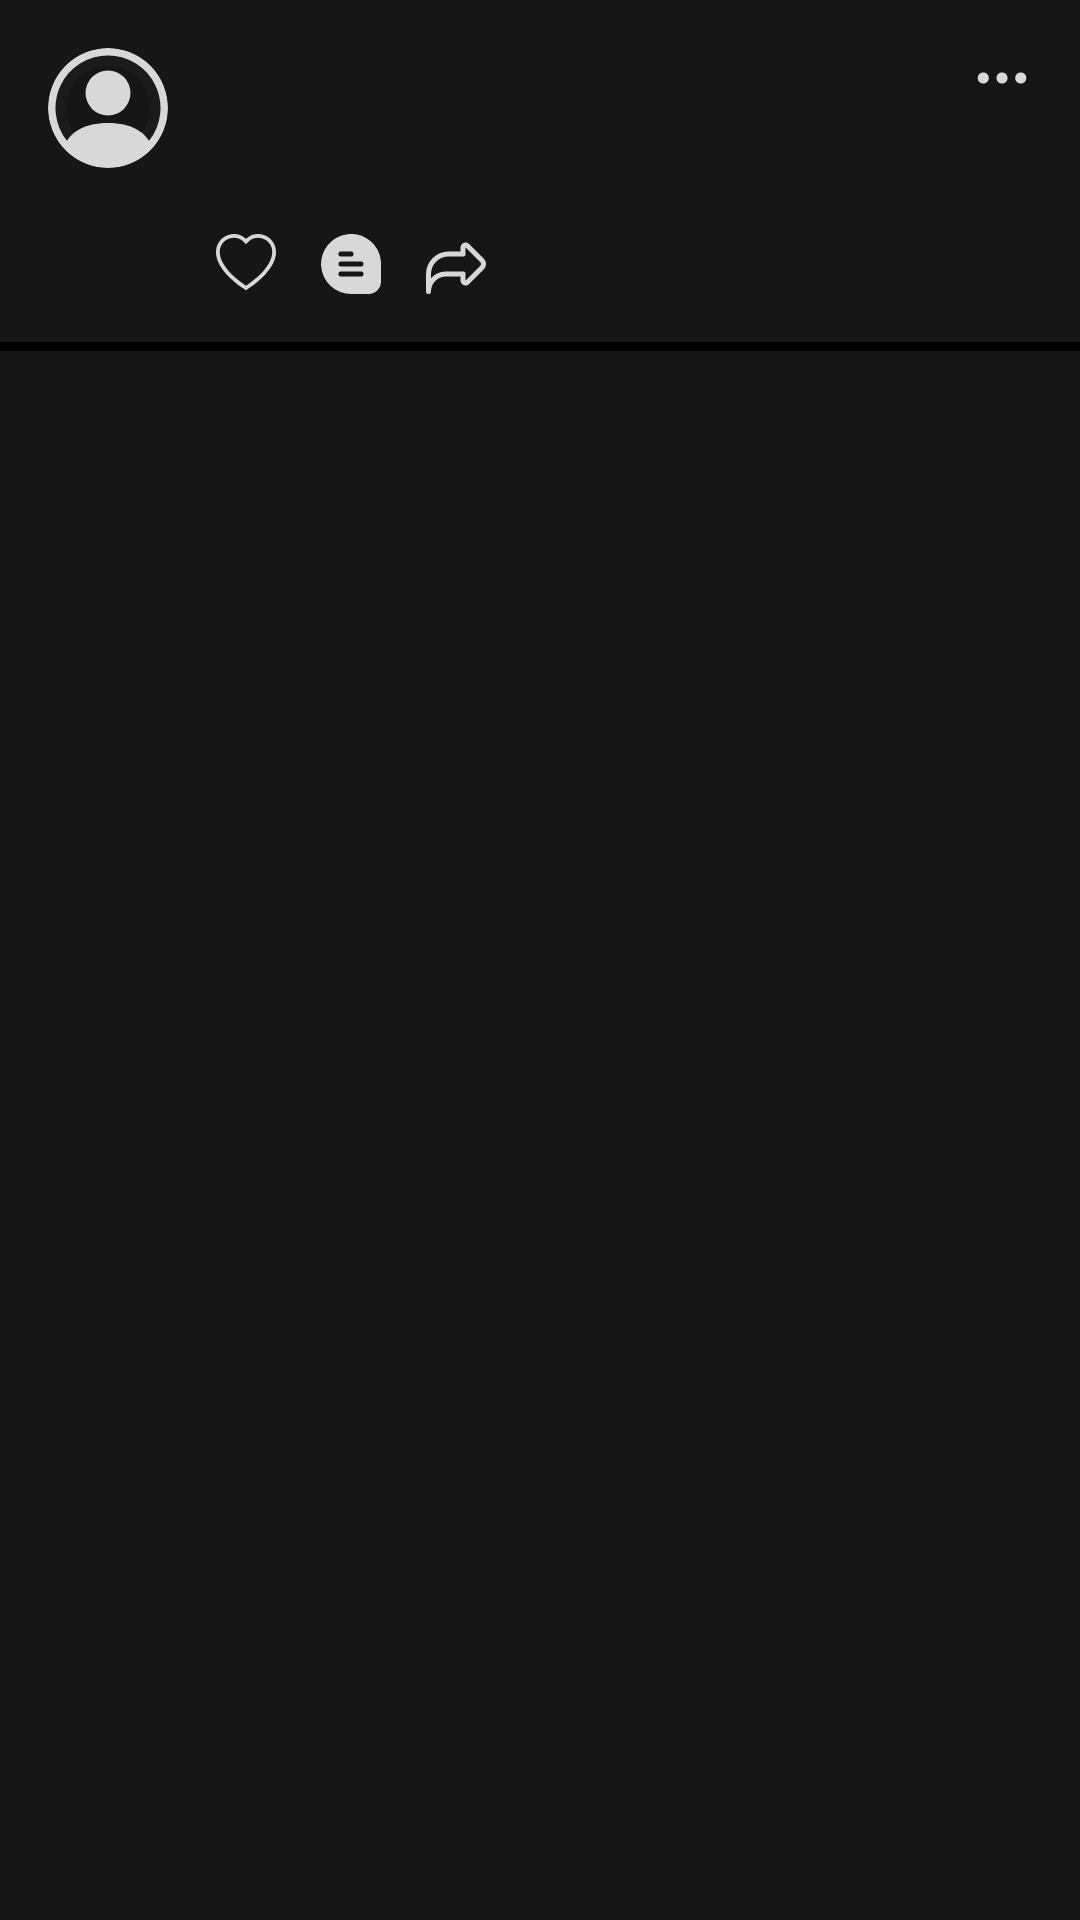

Reconstruct the res/layout file that produces this screen, plus the resources it refers to.
<!-- AndroidManifest.xml: application theme Theme.FakeBook -->
<!-- res/layout/post_item_layout.xml -->
<?xml version="1.0" encoding="utf-8"?>
<LinearLayout xmlns:android="http://schemas.android.com/apk/res/android"
    android:layout_width="match_parent"
    android:layout_height="wrap_content"
    xmlns:app="http://schemas.android.com/apk/res-auto"
    android:background="#161616"
    android:orientation="vertical">

    
    <LinearLayout
        android:id="@+id/author_info"
        android:layout_width="match_parent"
        android:layout_height="wrap_content"
        android:orientation="horizontal"
        android:padding="16dp">

        <ImageButton
            android:id="@+id/profile_button"
            android:layout_width="40dp"
            android:layout_height="40dp"
            android:layout_marginEnd="16dp"
            android:background="@drawable/rounded_profile"
            android:clipToOutline="true"
            android:scaleType="centerCrop"
            android:src="@drawable/default_profile" />


        <LinearLayout
            android:layout_width="match_parent"
            android:layout_height="wrap_content"
            android:gravity="center|start"
            android:orientation="vertical">

            
            <androidx.constraintlayout.widget.ConstraintLayout
                android:layout_width="match_parent"
                android:layout_height="wrap_content"
                android:layout_marginBottom="8dp"
                android:gravity="center|start"
                android:orientation="vertical">

                <androidx.appcompat.widget.AppCompatButton
                    android:id="@+id/post_author"
                    android:layout_width="wrap_content"
                    android:layout_height="wrap_content"
                    android:background="@drawable/transparent_bg"
                    android:minWidth="0dp"
                    android:minHeight="0dp"
                    android:textAllCaps="false"
                    android:textColor="#ffffff"
                    android:textSize="16sp"
                    app:layout_constraintStart_toStartOf="parent"
                    app:layout_constraintTop_toTopOf="parent"/>

                <TextView
                    android:id="@+id/post_date_creation"
                    android:layout_width="wrap_content"
                    android:layout_height="wrap_content"
                    android:textColor="#818181"
                    android:textSize="12sp"
                    app:layout_constraintStart_toStartOf="parent"
                    app:layout_constraintTop_toBottomOf="@id/post_author"
                    />

                <androidx.appcompat.widget.AppCompatImageButton
                    android:id="@+id/post_menu"
                    android:layout_width="20dp"
                    android:layout_height="20dp"
                    android:background="@null"
                    android:scaleType="centerCrop"
                    android:src="@drawable/three_dots"
                    app:layout_constraintEnd_toEndOf="parent"
                    app:layout_constraintTop_toTopOf="parent"
                    />
            </androidx.constraintlayout.widget.ConstraintLayout>

            
            <LinearLayout
                android:layout_width="match_parent"
                android:layout_height="wrap_content"
                android:orientation="vertical">

                
                <TextView
                    android:id="@+id/post_text_content"
                    android:layout_width="match_parent"
                    android:layout_height="wrap_content"
                    android:layout_marginTop="0dp"
                    android:layout_marginBottom="8dp"
                    android:justificationMode="inter_word"
                    android:minHeight="0dp"
                    android:textAlignment="textStart"
                    android:textColor="#ffffff"
                    android:textSize="18sp"
                    android:visibility="gone" />

                <LinearLayout
                    android:layout_width="match_parent"
                    android:layout_height="wrap_content"
                    android:orientation="vertical">
                    
                    <LinearLayout
                        android:id="@+id/post_image_container"
                        android:layout_width="match_parent"
                        android:layout_height="wrap_content"
                        android:minHeight="100dp"
                        android:visibility="gone">

                        <ImageView
                            android:id="@+id/post_image"
                            android:layout_width="match_parent"
                            android:layout_height="match_parent"
                            android:adjustViewBounds="true"
                            android:background="@drawable/post_image_border"
                            android:clipToOutline="true"
                            android:scaleType="fitCenter" />

                    </LinearLayout>

                    
                    <LinearLayout
                        android:id="@+id/actions_container2"
                        android:layout_width="wrap_content"
                        android:layout_height="wrap_content"
                        android:layout_marginTop="16dp"
                        android:background="#00313131"
                        android:orientation="horizontal">

                        <ImageButton
                            android:id="@+id/like_button"
                            android:layout_width="20dp"
                            android:layout_height="match_parent"
                            android:background="@null"
                            android:contentDescription="Like"
                            android:scaleType="centerCrop"
                            android:src="@drawable/heart" />

                        <ImageButton
                            android:id="@+id/comment_button"
                            android:layout_width="20dp"
                            android:layout_height="20dp"
                            android:src="@drawable/comment_vector"
                            android:scaleType="centerCrop"
                            android:background="@null"
                            android:contentDescription="comment"
                            android:layout_marginStart="15dp"/>

                        <ImageButton
                            android:id="@+id/share_button"
                            android:layout_width="20dp"
                            android:layout_height="20dp"
                            android:src="@drawable/share_vector"
                            android:scaleType="centerCrop"
                            android:background="@null"
                            android:contentDescription="Share"
                            android:layout_marginStart="15dp"
                            />

                    </LinearLayout>
                </LinearLayout>
            </LinearLayout>
        </LinearLayout>
    </LinearLayout>

    <View
        android:layout_width="match_parent"
        android:layout_height="3dp"
        android:background="#000000" />
</LinearLayout>
<!-- resources referenced by this layout -->
<resources>
  <!-- drawable comment_vector (drawable) -->
  <vector xmlns:android="http://schemas.android.com/apk/res/android"
      android:width="512dp"
      android:height="512dp"
      android:viewportWidth="24"
      android:viewportHeight="24">
    <path
        android:pathData="M19.675,2.758A11.936,11.936 0,0 0,10.474 0.1,12 12,0 0,0 12.018,24L19,24a5.006,5.006 0,0 0,5 -5L24,11.309l0,-0.063A12.044,12.044 0,0 0,19.675 2.758ZM8,7h4a1,1 0,0 1,0 2L8,9A1,1 0,0 1,8 7ZM16,17L8,17a1,1 0,0 1,0 -2h8a1,1 0,0 1,0 2ZM16,13L8,13a1,1 0,0 1,0 -2h8a1,1 0,0 1,0 2Z"
        android:fillColor="#d8d8d8"/>
  </vector>
  <!-- drawable default_profile (drawable) -->
  <vector xmlns:android="http://schemas.android.com/apk/res/android" android:autoMirrored="true" android:height="16dp" android:viewportHeight="16" android:viewportWidth="16" android:width="16dp">
        
      <path android:fillColor="#d8d8d8" android:pathData="M11,6a3,3 0,1 1,-6 0,3 3,   0 0,1 6,0"/>
        
      <path android:fillColor="#d8d8d8" android:fillType="evenOdd"
          android:pathData="M0,8a8,8 0,1 1,16 0A8,8 0,0 1,0 8m8,-7a7,7 0,0 0,-5.468 11.37C3.242,11.226 4.805,10 8,10s4.757,1.225 5.468,2.37A7,7 0,0 0,8 1"/>
      
  </vector>
  <!-- drawable heart (drawable) -->
  <vector xmlns:android="http://schemas.android.com/apk/res/android" android:autoMirrored="true" android:height="16dp" android:viewportHeight="16" android:viewportWidth="16" android:width="16dp">
        
      <path android:fillColor="#d8d8d8"
          android:pathData="m8,2.748 l-0.717,-0.737C5.6,0.281 2.514,0.878 1.4,3.053c-0.523,1.023 -0.641,2.5 0.314,4.385 0.92,1.815 2.834,3.989 6.286,6.357 3.452,-2.368 5.365,-4.542 6.286,-6.357 0.955,-1.886 0.838,-3.362 0.314,-4.385C13.486,0.878 10.4,0.28 8.717,2.01zM8,15C-7.333,4.868 3.279,-3.04 7.824,1.143q0.09,0.083 0.176,0.171a3,3 0,0 1,0.176 -0.17C12.72,-3.042 23.333,4.867 8,15"/>
      
  </vector>
  <!-- drawable post_image_border (drawable) -->
  <?xml version="1.0" encoding="utf-8"?>
  <shape xmlns:android="http://schemas.android.com/apk/res/android">
      <solid android:color="#818181"/> 
      <corners android:radius="8dp"/>   
  </shape>
  <!-- drawable rounded_profile (drawable) -->
  <?xml version="1.0" encoding="utf-8"?>
  <shape xmlns:android="http://schemas.android.com/apk/res/android"
      android:shape="oval">
      <solid android:color="@null" />
      <stroke android:color="#1b1b1b" android:width="6dp"/>
  </shape>
  <!-- drawable share_vector (drawable) -->
  <vector xmlns:android="http://schemas.android.com/apk/res/android"
      android:width="512dp"
      android:height="512dp"
      android:viewportWidth="24"
      android:viewportHeight="24">
    <path
        android:pathData="M0,23V16A9.01,9.01 0,0 1,9 7h4.83V5.414A2,2 0,0 1,17.244 4l5.88,5.879a3,3 0,0 1,0 4.242L17.244,20a2,2 0,0 1,-3.414 -1.414V17H8a6.006,6.006 0,0 0,-6 6,1 1,0 0,1 -2,0ZM15.83,8a1,1 0,0 1,-1 1H9a7.008,7.008 0,0 0,-7 7v1.714A7.984,7.984 0,0 1,8 15h6.83a1,1 0,0 1,1 1v2.586l5.879,-5.879a1,1 0,0 0,0 -1.414L15.83,5.414Z"
        android:fillColor="#d8d8d8"/>
  </vector>
  <!-- drawable three_dots (drawable) -->
  <vector xmlns:android="http://schemas.android.com/apk/res/android" android:autoMirrored="true" android:height="16dp" android:viewportHeight="16" android:viewportWidth="16" android:width="16dp">
        
      <path android:fillColor="#d8d8d8"
          android:pathData="M3,9.5a1.5,1.5 0,1 1,0 -3,1.5 1.5,0 0,1 0,3m5,0a1.5,1.5 0,1 1,0 -3,1.5 1.5,0 0,1 0,3m5,0a1.5,1.5 0,1 1,0 -3,1.5 1.5,0 0,1 0,3"/>
      
  </vector>
  <!-- drawable transparent_bg (drawable) -->
  <?xml version="1.0" encoding="utf-8"?>
  <shape xmlns:android="http://schemas.android.com/apk/res/android">
      <solid android:color="@android:color/transparent" /> 
      <corners android:radius="8dp" /> 
  </shape>
  <style name="Theme.FakeBook" parent="Base.Theme.FakeBook" />
  <style name="Base.Theme.FakeBook" parent="Theme.Material3.DayNight.NoActionBar">
          
          
      </style>
</resources>
